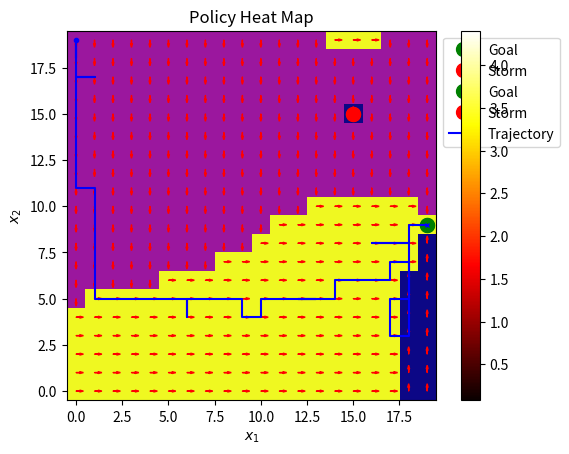

The script that saved this image:
import numpy as np
from numpy import random
import matplotlib.pyplot as plt
import matplotlib.cm as cm


# Constants
s_eye = np.array([15,15])
s_goal = np.array([19,9])
sigma = 10
n = 20
gamma = 0.95
m = 4
actions = [0,1,2,3] #["u", "d", "l", "r"]

def w(s):
    """Storm probability function"""
    return np.exp(-np.linalg.norm(s-s_eye)**2 / (2 * sigma**2))

def dynamics(s, a):
    s_next = s.copy()  
    
    # 0 (up)
    if a == 0:
        if s[1] < n-1: 
            s_next[1] += 1
    # 1 (down)
    elif a == 1:
        if s[1] > 0:  
            s_next[1] -= 1
    # 2 (left)
    elif a == 2:
        if s[0] > 0:  
            s_next[0] -= 1
    # 3 (right)
    elif a == 3:
        if s[0] < n-1:  
            s_next[0] += 1
            
    return s_next

def T(s):
    """
    Transition matrix T gives probabilities of next state given current state 
    """

    return (1-w(s))*np.eye(m) + w(s)/4 # transition probability matrix

def R(s):
    """Reward function
    """
    if np.array_equal(s, s_goal): 
         return 1.0
    else:
        return 0.0
        
def value_iteration(V, gamma, epsilon=1e-6):
    """
    Value iteration algorithm
    """
    count = 0
    pi = np.zeros((n, n), dtype=int) # policy

    V_new = V.copy()
    while True:
        delta = np.zeros((n, n))
        for i in range(n):
            for j in range(n):
                s = np.array([i, j])
                rvalue = np.zeros(len(actions)) # (R + gamma * V)
                for a_idx, a in enumerate(actions): # loop thru actions
                    s_next = dynamics(s,a_idx) # get next state given an action
                    rvalue[a_idx] = R(s_next) + gamma * V[s_next[0], s_next[1]] # stack values of each action fo 
                expected_returns = T(s) @ rvalue # T *  (R + gamma * V)

                V_new[i,j] = np.max(expected_returns) # max_a(T * (R + gamma * V))
                pi[i,j] = np.argmax(expected_returns) # argmax_a(T * (R + gamma * V))
                delta[i,j] = max(delta[i,j], abs(V_new[i, j] - V[i, j])) # convergence check per state
        count += 1
        # print("Iteration:", count)
        # print("Delta:", delta[i,j])
        if np.max(delta) < epsilon:
            print("Converged after", count, "iterations")
            break
        V = V_new.copy()
    return V_new, pi

def simulate_MDP(V, pi, s0, n_steps=100):
    """
    Simulate the MDP
    """
    s = s0.copy()
    trajectory = [s.copy()]
    for _ in range(n_steps):
        a_intended = pi[s[0], s[1]] # intended action
        # choose action based on intended action and transition probabilities
        a = random.choice(actions, p=T(s)[a_intended])
        s = dynamics(s, a)
        trajectory.append(s.copy())
        if np.array_equal(s, s_goal):
            break
    return trajectory

if __name__ == "__main__":
    V = np.zeros((n, n))
    s0 = np.array([0, 19])
    V, pi = value_iteration(V, gamma, epsilon=1e-6)
    trajectory = simulate_MDP(V, pi, s0=s0, n_steps=100)
    V = V.T
    pi = pi.T
    # plot value heat map
    plt.imshow(V, cmap=cm.hot, interpolation='nearest')
    plt.plot(s_goal[0], s_goal[1], 'go', markersize=10, label='Goal')
    plt.plot(s_eye[0], s_eye[1], 'ro', markersize=10, label='Storm')
    plt.legend()
    plt.colorbar()
    plt.title('Value Function Heat Map')
    plt.xlabel(r'$x_1$')
    plt.ylabel(r'$x_2$')
    plt.gca().invert_yaxis() 
    plt.show()

    # plot policy heat map
    plt.imshow(pi, cmap=cm.plasma, interpolation='nearest')
    # assign values to arrows
    for i in range(n):
        for j in range(n):
            if pi[i, j] == 0: # up (inverted y-axis)
                plt.arrow(j, i, 0, 0.2, head_width=0.1, head_length=0.2, fc='red', ec='red')
            elif pi[i, j] == 1: # down (inverted y-axis)
                plt.arrow(j, i, 0, -0.2, head_width=0.1, head_length=0.2, fc='red', ec='red')
            elif pi[i, j] == 2: # left
                plt.arrow(j, i, -0.2, 0, head_width=0.1, head_length=0.2, fc='red', ec='red')
            elif pi[i, j] == 3: # right
                plt.arrow(j, i, 0.2, 0, head_width=0.1, head_length=0.2, fc='red', ec='red')
    plt.xlabel(r'$x_1$')
    plt.ylabel(r'$x_2$')
    # plt.colorbar()
    plt.plot(s_goal[0], s_goal[1], 'go', markersize=10, label='Goal')
    plt.plot(s_eye[0], s_eye[1], 'ro', markersize=10, label='Storm')
    # plot trajectory
    plt.plot([s[0] for s in trajectory], [s[1] for s in trajectory], 'b-', label='Trajectory')
    plt.plot(trajectory[0][0], trajectory[0][1], 'bo', markersize=3, label=None)
    plt.plot(trajectory[-1][0], trajectory[-1][1], 'bx', markersize=3, label=None)
    plt.gca().invert_yaxis() 
    plt.legend(loc='upper left', bbox_to_anchor=(1, 1))
    plt.title('Policy Heat Map')
    plt.show()